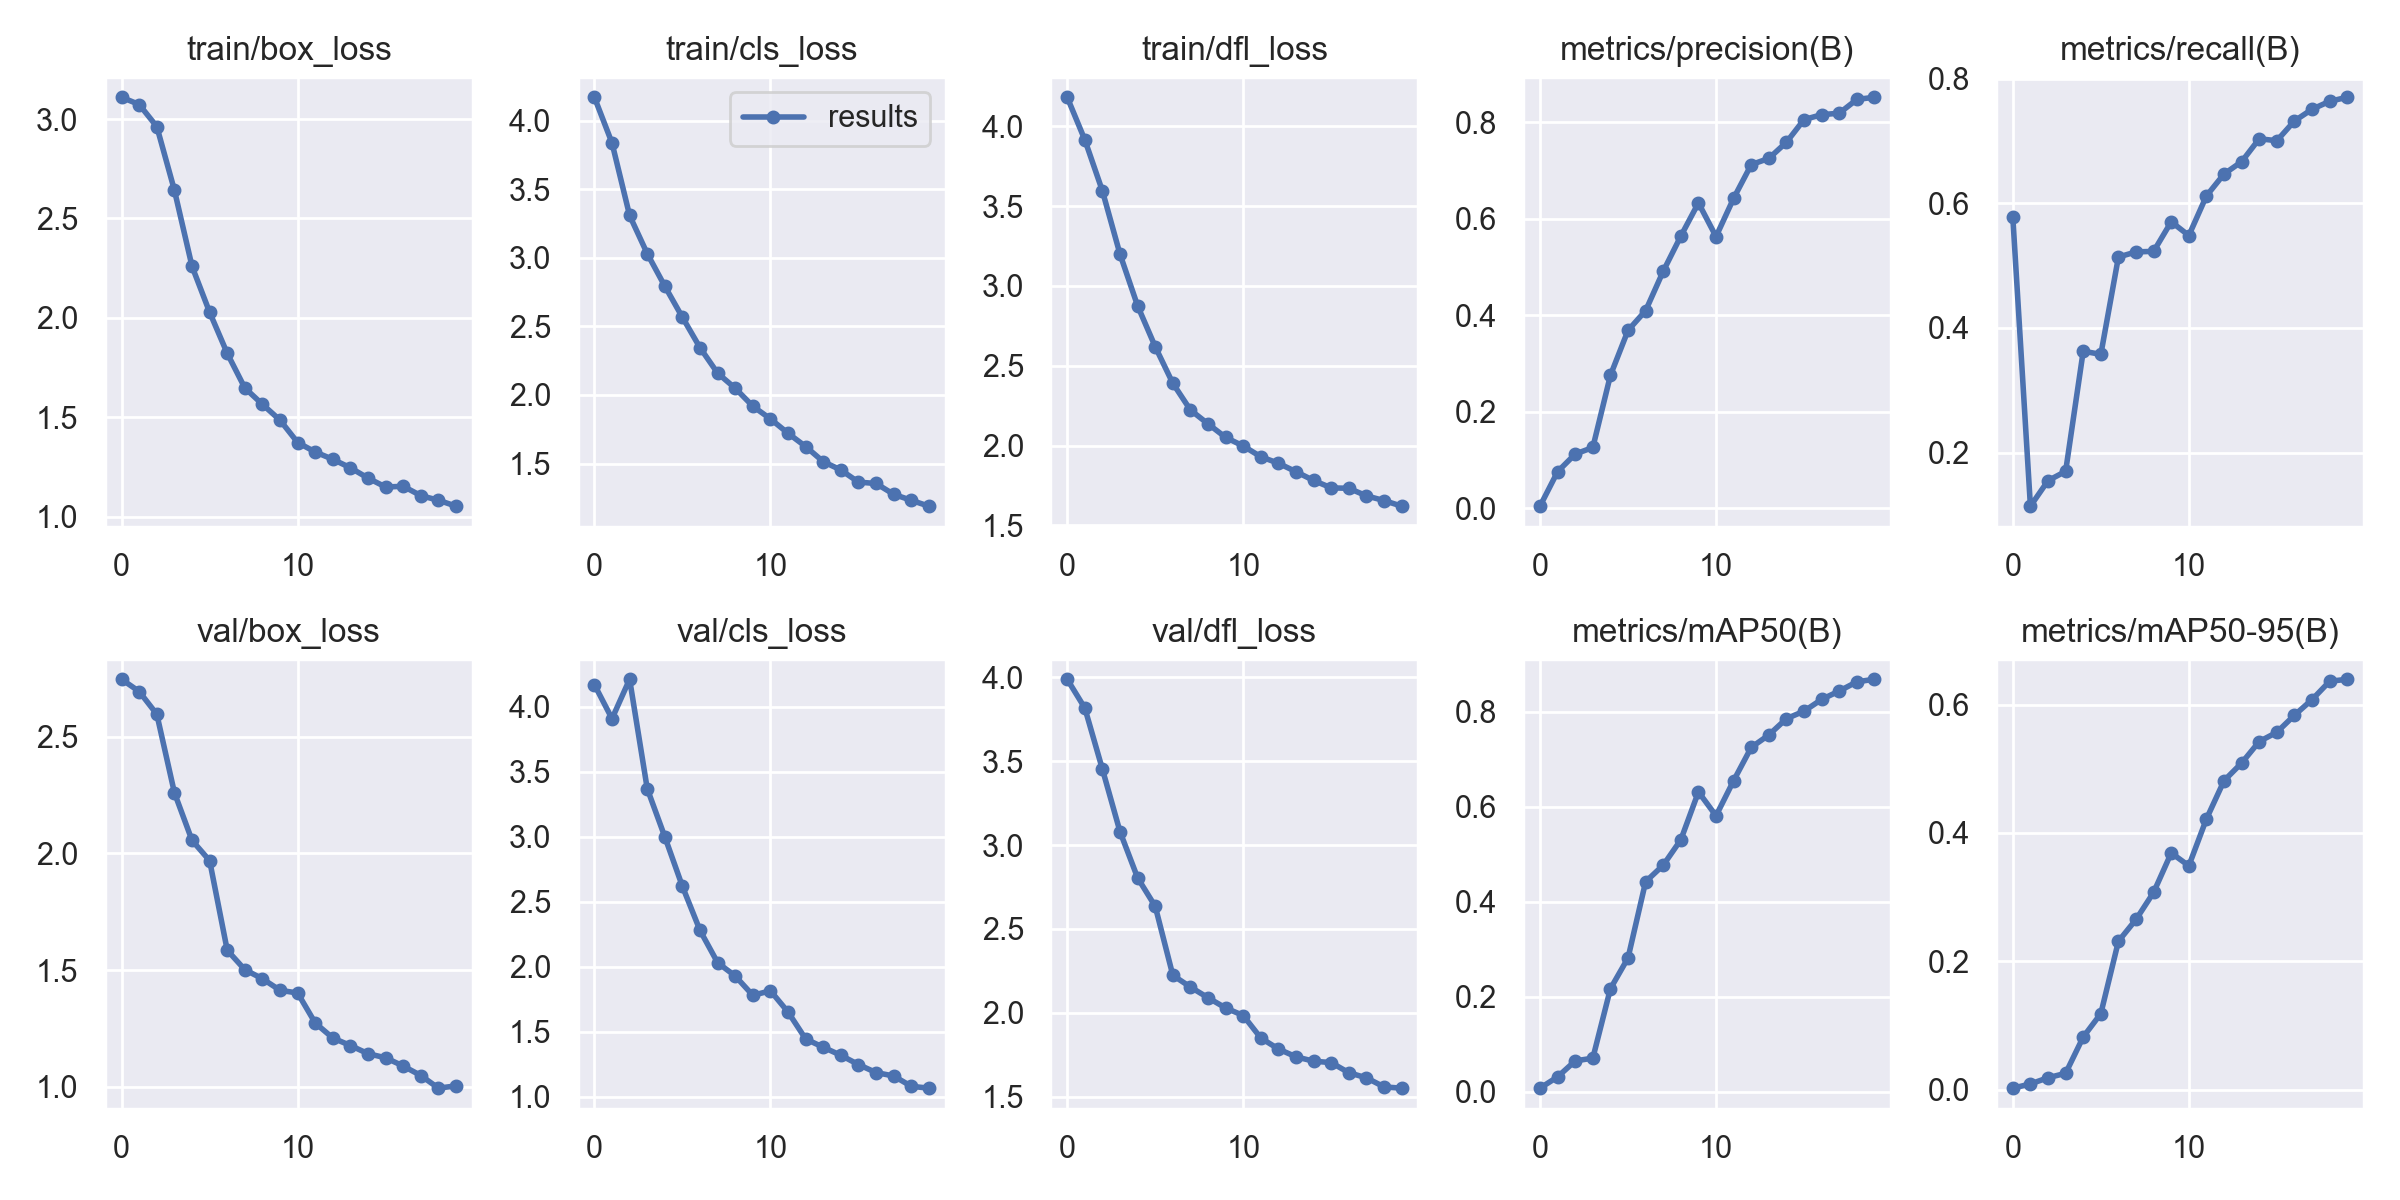

The table this chart was drawn from, first rows:
epoch, train/box_loss, train/cls_loss, train/dfl_loss, metrics/precision(B), metrics/recall(B), metrics/mAP50(B), metrics/mAP50-95(B), val/box_loss, val/cls_loss, val/dfl_loss, lr/pg0, lr/pg1, lr/pg2
0, 3.109, 4.17, 4.182, 0.00399, 0.5777, 0.00746, 0.00238, 2.746, 4.171, 3.989, 0.07032, 0.003298, 0.003298
1, 3.073, 3.837, 3.915, 0.07548, 0.1142, 0.03129, 0.00896, 2.693, 3.909, 3.818, 0.03999, 0.006303, 0.006303
2, 2.962, 3.309, 3.595, 0.1121, 0.1551, 0.06488, 0.01862, 2.596, 4.212, 3.453, 0.009333, 0.008978, 0.008978
3, 2.642, 3.031, 3.199, 0.1256, 0.1701, 0.07062, 0.02553, 2.26, 3.371, 3.08, 0.008515, 0.008515, 0.008515
4, 2.26, 2.793, 2.875, 0.2752, 0.3628, 0.2168, 0.08211, 2.056, 3, 2.804, 0.008515, 0.008515, 0.008515
5, 2.029, 2.566, 2.619, 0.3684, 0.3576, 0.2816, 0.1185, 1.969, 2.619, 2.635, 0.00802, 0.00802, 0.00802
6, 1.822, 2.345, 2.39, 0.4093, 0.5138, 0.442, 0.2312, 1.585, 2.28, 2.224, 0.007525, 0.007525, 0.007525
7, 1.648, 2.159, 2.223, 0.4911, 0.522, 0.4768, 0.2652, 1.502, 2.032, 2.153, 0.00703, 0.00703, 0.00703
8, 1.566, 2.049, 2.136, 0.5639, 0.5229, 0.5303, 0.3074, 1.463, 1.929, 2.09, 0.006535, 0.006535, 0.006535
9, 1.486, 1.918, 2.051, 0.6327, 0.5703, 0.6311, 0.3688, 1.413, 1.781, 2.029, 0.00604, 0.00604, 0.00604
10, 1.374, 1.825, 1.997, 0.5628, 0.5483, 0.5808, 0.3488, 1.402, 1.815, 1.984, 0.005545, 0.005545, 0.005545
11, 1.326, 1.721, 1.929, 0.6423, 0.6119, 0.6548, 0.4218, 1.273, 1.652, 1.849, 0.00505, 0.00505, 0.00505
12, 1.289, 1.624, 1.889, 0.712, 0.647, 0.7248, 0.4813, 1.209, 1.445, 1.784, 0.004555, 0.004555, 0.004555
13, 1.247, 1.514, 1.836, 0.7249, 0.6668, 0.751, 0.5089, 1.177, 1.381, 1.737, 0.00406, 0.00406, 0.00406
14, 1.195, 1.453, 1.781, 0.7585, 0.7035, 0.7853, 0.5424, 1.142, 1.319, 1.711, 0.003565, 0.003565, 0.003565
15, 1.15, 1.365, 1.735, 0.8054, 0.7004, 0.8011, 0.5568, 1.124, 1.248, 1.703, 0.00307, 0.00307, 0.00307
16, 1.154, 1.355, 1.732, 0.8156, 0.7321, 0.8258, 0.5834, 1.089, 1.186, 1.642, 0.002575, 0.002575, 0.002575
17, 1.107, 1.276, 1.685, 0.8187, 0.7508, 0.8435, 0.6077, 1.048, 1.16, 1.612, 0.00208, 0.00208, 0.00208
18, 1.084, 1.232, 1.655, 0.8472, 0.7636, 0.8628, 0.6362, 0.9941, 1.081, 1.558, 0.001585, 0.001585, 0.001585
19, 1.054, 1.189, 1.62, 0.8517, 0.7701, 0.8682, 0.6393, 1.004, 1.066, 1.55, 0.00109, 0.00109, 0.00109
